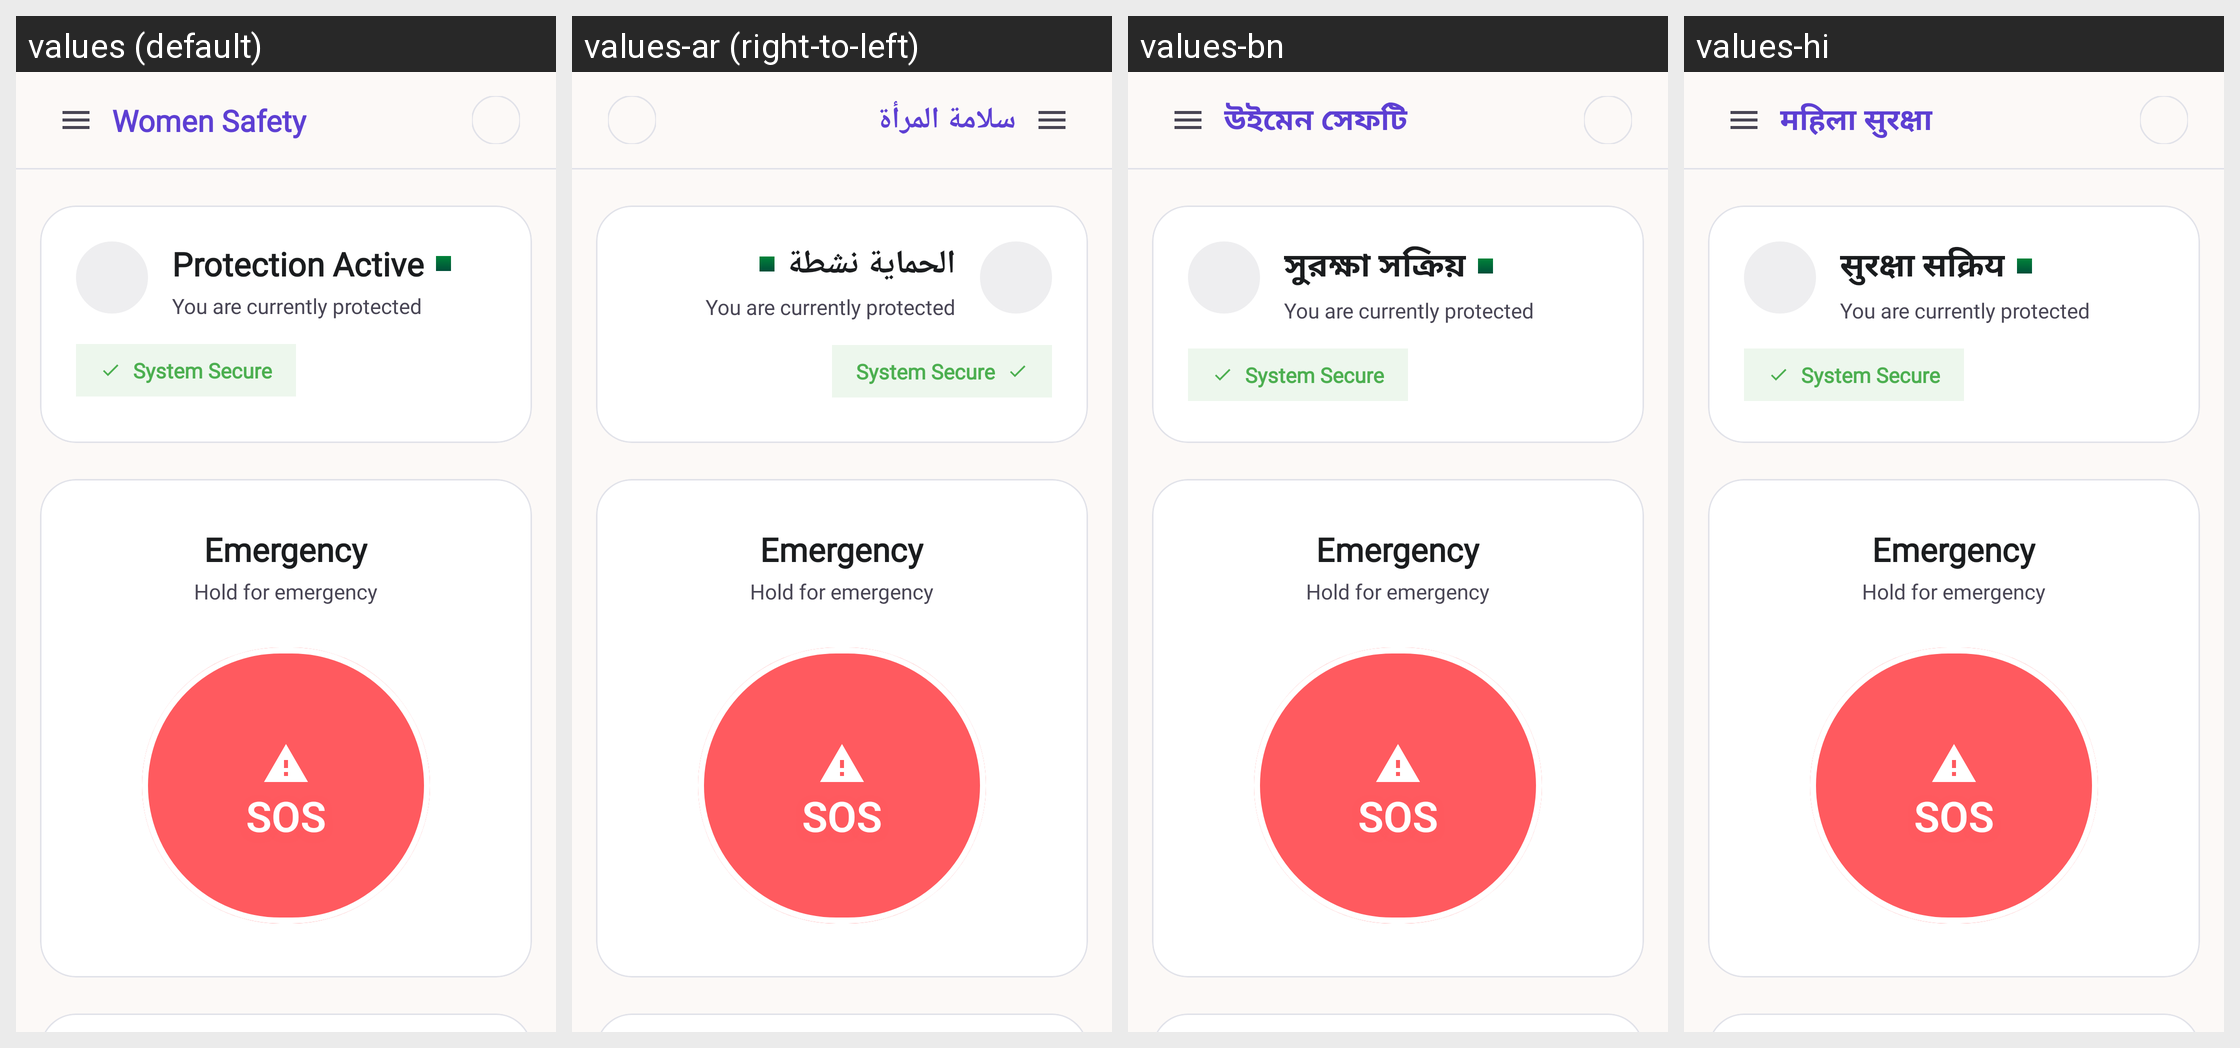

This grid shows one Android layout under several languages. Give, for every string resource on the screen, its name, the default text and each shown locale's text.
Android screen res/layout/fragment_safety.xml rendered under 4 locales, left to right: values (default), values-ar (right-to-left), values-bn, values-hi. Device: Nexus 5 (rendered at 1080×1920; each locale shown at half size, 540×960, under a caption strip naming it); theme Theme.WomenSafety.
Other locales in the repository, not shown: values-es, values-fr, values-pt.
Strings drawn on this screen, with the default value and each locale's value (text and hints the layout hard-codes, and strings that could not be matched under every locale, appear in the picture but are not listed):

app_name
  values: Women Safety
  values-ar: سلامة المرأة
  values-bn: উইমেন সেফটি
  values-hi: महिला सुरक्षा

home_protection_active
  values: Protection Active
  values-ar: الحماية نشطة
  values-bn: সুরক্ষা সক্রিয়
  values-hi: सुरक्षा सक्रिय

safety_you_are_currently_protected
  values: You are currently protected
  values-ar: You are currently protected  [not translated; the default value is used]
  values-bn: You are currently protected  [not translated; the default value is used]
  values-hi: You are currently protected  [not translated; the default value is used]

safety_system_secure
  values: System Secure
  values-ar: System Secure  [not translated; the default value is used]
  values-bn: System Secure  [not translated; the default value is used]
  values-hi: System Secure  [not translated; the default value is used]

safety_emergency
  values: Emergency
  values-ar: Emergency  [not translated; the default value is used]
  values-bn: Emergency  [not translated; the default value is used]
  values-hi: Emergency  [not translated; the default value is used]

safety_hold_for_emergency
  values: Hold for emergency
  values-ar: Hold for emergency  [not translated; the default value is used]
  values-bn: Hold for emergency  [not translated; the default value is used]
  values-hi: Hold for emergency  [not translated; the default value is used]

safety_sos
  values: SOS
  values-ar: SOS  [not translated; the default value is used]
  values-bn: SOS  [not translated; the default value is used]
  values-hi: SOS  [not translated; the default value is used]
